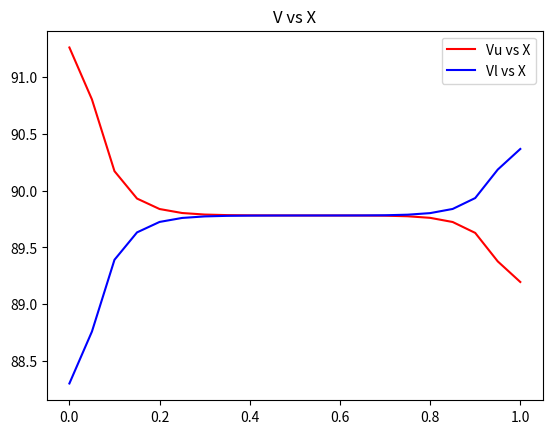
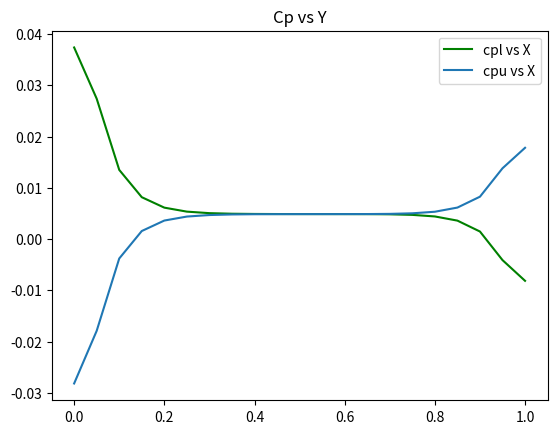
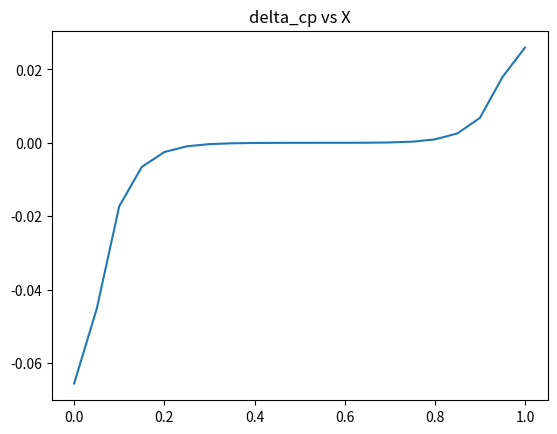

These figures' Python source, in order:
'''
Group(B1-F):
[redacted]
[redacted]
[redacted]
[redacted]
[redacted]
[redacted]
'''       
import math
x = [0 for i in range(0,59)]
for i in range(0,18):
    x[i] = 0.5*(1.0-1.1**(17-i))

for i in range(18,38):
    x[i] = 0.05*(i-17)
    
for i in range(38,59):
    x[i] = 1.0-0.5*(1-(1.1)**(i-37))
y = [0 for j in range(0,60)]
for j in range(0,27):
    y[j] = -0.15+0.5*(1-1.1**(26-j))

for j in range(26,34):
    if j <= 29 :
        y[j] = 0.05*(j-29)
    elif j == 30 :
        y[j] = y[j-1]
    elif j > 30:
        y[j] = 0.05*(j-30)
    
for j in range(33,60):
    y[j] = 0.15-0.5*(1-1.1**(j-33))
     
H = [0 for i in range(0,59)]
for i in range(1,58):
    H[i] = (x[i+1] - x[i-1])*0.5

K = [0 for j in range(0,60)]
for j in range(1,29):
    K[j] = (y[j+1]-y[j-1])*0.5

for j in range(31,59):
    K[j] = (y[j+1]-y[j-1])*0.5

K[29] = (y[29+2]-y[29-1])*0.5   
K[30] = (y[30+1]-y[30-2])*0.5
p = [[0 for j in range(0,len(y))] for i in range(0,len(x))]
s = [[0 for j in range(0,len(y))] for i in range(0,len(x))]
p_new = [[0 for j in range(0,len(y))] for i in range(0,len(x))]


count = 0
e = 0.001
w = 1.2
angle = (math.pi/180)*4
v_in = 90



while True:
    count+=1
    for i in range(1,58):
        for j in range(1,59):
            if (i==1)and(j==1):
                k = K[j]
                h = H[i]
                p[i][j] = (k*k*(s[i+1][j])+h*h*(s[i][j+1]))/(h*h+k*k)  #NN2
            
            if (i==1)and(j==58):
                k = K[j]
                h = H[i]
                p[i][j] = (k*k*(s[i+1][j])+h*h*(p[i][j-1]))/(h*h+k*k)  #NN3
            
            if (i==57)and(j==58):
                k = K[j]
                h = H[i]
                p[i][j] = (k*k*(p[i-1][j])+h*h*(p[i][j-1]))/(h*h+k*k)  #NN4
    
            if(i==57)and(j==1):
                k = K[j]
                h = H[i]
                p[i][j] = (k*k*(p[i-1][j])+h*h*(s[i][j+1]))/(h*h+k*k)  #NN5
            #for points like E
            ###################NN6            
            if(j>1)and(j<59)and(i==1)and(j!=29)and(j!=30):
                k = K[j]
                h = H[i]
                p[i][j]= (k*k*(s[i+1][j])+h*h*(s[i][j+1]+p[i][j-1]))/(2*h*h+k*k) #NN6
            #for points like F
            ##################NN7    
            if(i>1)and(i<58)and(j==58):
                k = K[j]
                h = H[i]
                p[i][j] = (k*k*(s[i+1][j]+p[i-1][j])+h*h*p[i][j-1])/(h*h+2*k*k) #NN7
             #for points like G
            ##################NN8   
            if(i==57)and(j>1)and(j<59):
                k = K[j]
                h = H[i]
                p[i][j] = (k*k*p[i-1][j]+h*h*(s[i][j+1]+p[i][j-1]))/(2*h*h+k*k)  #NN8
            #for points like H
            #################NN9    
            if(i>1)and(i<58)and(j==1):
                k = K[j]
                h = H[i]
                p[i][j] = (k*k*(s[i+1][j]+p[i-1][j])+h*h*s[i][j+1])/(h*h+2*k*k)  #NN9
            ##NN21
            #for J2               
            if(i>1)and(i<17)and(j==29):
                k = K[j]
                h = H[i]
                p[i][j] = (k*k*(s[i+1][j]+p[i-1][j])+h*h*(s[i][j+2]+p[i][j-1]))/2*(h*h +k*k) #NN21
#            ##NN22
#            ##for I2      
            if(i>1)and(i<17)and(j==30):
                k = K[j]
                h = H[i]
                p[i][j] = p[i][j-1]    #NN22
#            ##NN23
#            ##for E    
            if(i==1)and(j==29):
                k = K[j]
                h = H[i]
                p[i][j] = (k*k*s[i+1][j]+h*h*(s[i][j+2]+p[i][j-1]))/(2*h*h+k*k) #NN23

            if(i>1)and(i<57)and(((j>1)and(j<28))or((j>31)and(j<58))):
                k = K[j]
                h = H[i]
                p[i][j] = (k*k*(s[i+1][j]+p[i-1][j]) + h*h*(s[i][j+1]+p[i][j-1]))/2*(h*h+k*k) #NN1

            if(i>1)and(i<17)and((j==28)or(j==31)):
                k = K[j]
                h = H[i]
                p[i][j] = (k*k*(s[i+1][j]+p[i-1][j]) + h*h*(s[i][j+1]+p[i][j-1]))/2*(h*h+k*k) #NN1

    for i in range(17,58):
        for j in range(1,59):
            #for points like I_dash
            ###############NN11    
            if(i>=17)and(i<=37)and(j==31):
                k = K[j]
                h = H[i]
                p[i][j] = (k*k*(s[i+1][j]+p[i-1][j])+h*h*(s[i][j+1]+k*v_in*math.sin(angle)))/(h*h+2*k*k)  #NN11
            #for points like J_dash
            ###############NN13            
            if(i>=17)and(i<=37)and(j==28):
                k = K[j]
                h = H[i]
                p[i][j] = (k*k*(s[i+1][j]+p[i-1][j])+h*h*(s[i][j-1]-k*v_in*math.sin(angle)))/(h*h+2*k*k)  #NN13
#            ##For points like I1_dash
#            #####NN15    
            if(i>37)and(j==31):
                k = K[j]
                h = H[i]
                if x[i]<1.06:
                    l=0.75
                else:
                    l=0
                p[i][j] = (k*k*(s[i+1][j]+p[i-1][j])+h*h*(s[i][j+1]+k*l*v_in*math.sin(angle)))/(h*h+2*k*k) #NN15
#            ##For points like J1_dash
#            ########NN16  
            if(i>37)and(j==28):
                k = K[j]
                h = H[i]
                if x[i]<1.06:
                    l=0.75
                else:
                    l=0
                p[i][j] = (k*k*(s[i+1][j]+p[i-1][j])+h*h*(s[i][j-1]-k*l*v_in*math.sin(angle)))/(h*h+2*k*k) #NN16
#            ##NNN17
#            # For Points next to I1_dash like G            
            if(i==57)and(j==31):
                k = K[j]
                h = H[i]  
                if x[i]<1.06:
                    l=0.75
                else:
                    l=0
                p[i][j] =(k*k*p[i-1][j]+(h*h*(s[i][j+1]+k*l*v_in*math.sin(angle))))/(h*h+k*k) #NN17
            ##NN18
            # For Points next to J1_dash like G    
            if(i==57)and(j==28):
                k = K[j]
                h = H[i]
                if x[i]<1.06:
                    l=0.75
                else:
                    l=0
                p[i][j] = (k*k*(p[i-1][j])+(h*h*(s[i][j-1]-k*l*v_in*math.sin(angle))))/(h*h+k*k) #NN18 
    for i in range(17,58):
        for j in range(29,31):
            #for points like I
            ###############NN10    
            if(i>=17)and(i<=37)and(j==30):
                k = K[j]
                h = H[i]
                p[i][j] = p[i][j+1]+k*v_in*math.sin(angle)    #NN10
            #for points like J
            ###############NN12    
            if(i>=17)and(i<=37)and(j==29):
                k = K[j]
                h = H[i]
                p[i][j] = p[i][j-1]-k*v_in*math.sin(angle)   #NN12            
             ##NN19
           ##For points I1    
            if(i>37)and(j==30):
                k = K[j]
                h = H[i]
                if x[i]<1.06:
                    l=0.75
                else:
                    l=0
                p[i][j-1] = p[i][j]+ k*l*v_in*math.sin(angle) #NN19  
            #            ##NN20
#            ##For points like J1    
            if(i>37)and(j==29):
                k = K[j]
                h = H[i]
                if x[i]<1.06:
                    l=0.75
                else:
                    l=0
                p[i][j+1]  = p[i][j] - k*l*v_in*math.sin(angle) #NN20


    for j in range(1,59):
        for i in range(1,58):
            p_new[i][j] = w*p[i][j] + (1-w)*s[i][j]


    lll = []
    for j in range(1,59):
        for i in range(1,58):
            a = abs(p_new[i][j] - s[i][j])
            lll.append(a)
    s[i][j] = p[i][j]
    p_new[i][j] = p[i][j]      
    if max(lll)<e:
        break
    else:
        for j in range(1,59):
            for i in range(1,58):
                s[i][j] = p[i][j]
                p[i][j] = p_new[i][j]
#on the upper side of plate
Vu = [0 for i in range(17,38)]  
Vu[0] = v_in*math.cos(angle) + (p[17+1][30]-p[17][30])/(x[17+1]-x[17])
Vu[20] = v_in*math.cos(angle) + (p[37][30]-p[37-1][30])/(x[37]-x[37-1])
for i in range(18,37):
    Vu[i-17] = v_in*math.cos(angle)+  (p[i+1][30]-p[i-1][30])/(x[i+1]-x[i-1])


#V for the lower side of the 
Vl = [0 for i in range(17,38)]
Vl[0] = v_in*math.cos(angle) + (p[17+1][29]-p[17][29])/(x[17+1]-x[17])
Vl[20] = v_in*math.cos(angle) + (p[37][29]-p[37-1][29])/(x[37]-x[37-1])
for i in range(18,37):
    Vl[i-17] = v_in*math.cos(angle) +  (p[i+1][29]-p[i-1][29])/(x[i+1]-x[i-1])

 
cpl=[]#cp for lower part of plate
for i in Vl:
    cpe=1-(i/v_in)**2
    cpl.append(cpe)
cpu=[]#cp for upper part of plate
for i in Vu:
    cpe=1-(i/v_in)**2
    cpu.append(cpe)
a=0#c lift
for i in range(0,21):
    a=a+(cpl[i]-cpu[i])*H[i]
cle=a/(1.05*(x[37]-x[17]))
X=[x[i] for i in range(17,38)]
import numpy as np
import matplotlib.pyplot as plt
plt.figure(1)
plt.plot(X,Vu,'r-')
plt.title('V vs X')

plt.figure(1)
plt.plot(X,Vl,'b-')
plt.legend(['Vu vs X', 'Vl vs X'])

plt.show()

plt.figure(2)
plt.plot(X,cpl,'g-')

plt.figure(2)
plt.plot(X,cpu)
plt.legend(['cpl vs X', 'cpu vs X'])
plt.title('Cp vs Y')
plt.show()
delta_cp=[]
for i  in range(0,21):
    delta_cp.append(cpu[i]-cpl[i])

plt.figure(3)
plt.plot(X,delta_cp)
plt.show()
plt.title('delta_cp vs X')
